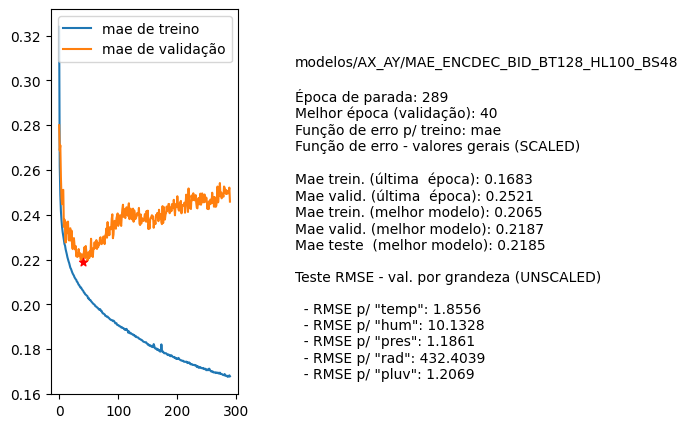

Source data for this figure (header and first rows):
nome, parada, melhorEpoch, erro_treino_parada, erro_valid_parada, erro_treino_melhor, erro_valid_melhor, erro_teste_melhor, rmse_unscaled_por_grandeza
modelos/AX_AY/MAE_ENCDEC_BID_BT128_HL100…, 289, 40, 0.1683, 0.2521, 0.2065, 0.2187, 0.2185, ['1.8556', '10.1328', '1.1861', '432.403…
